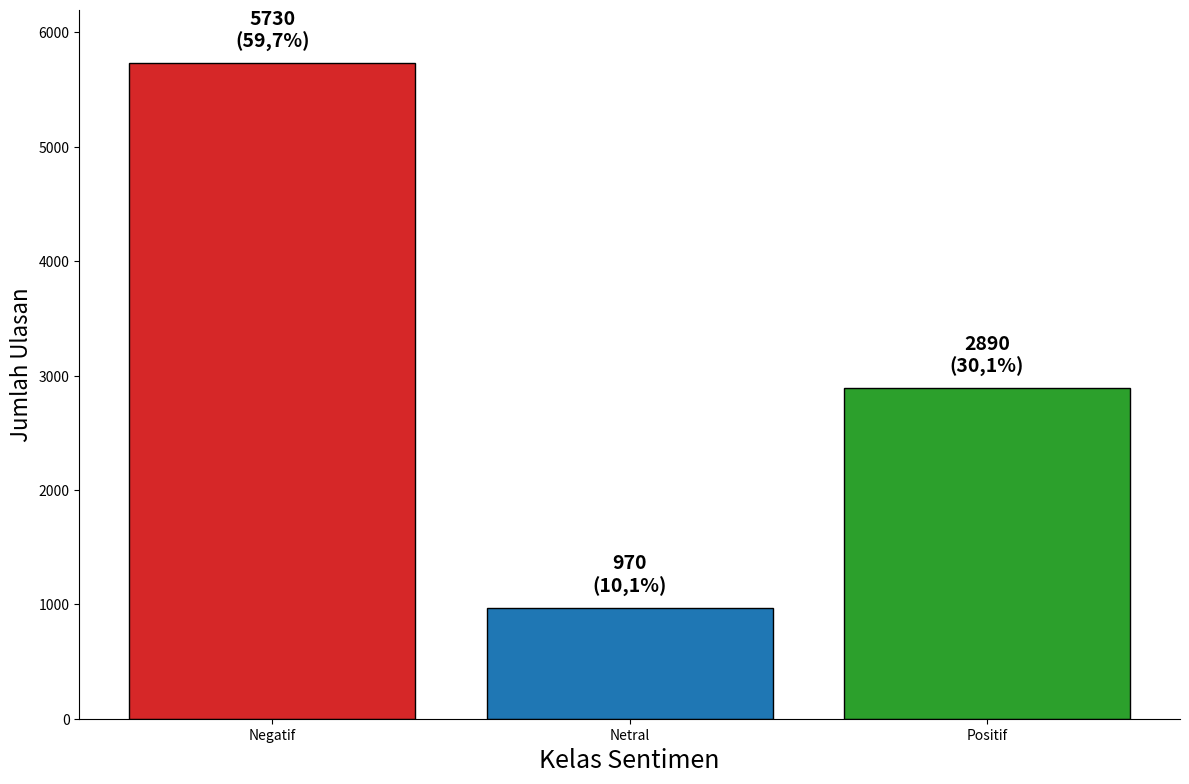

Generate this figure with matplotlib:
import matplotlib.pyplot as plt

# Data
labels = ['Negatif', 'Netral', 'Positif']
jumlah_ulasan = [5730, 970, 2890]
persentase = ['59,7%', '10,1%', '30,1%']
warna = ['#d62728', '#1f77b4', '#2ca02c']  # Warna sesuai gambar ke-2

# Buat grafik
plt.figure(figsize=(12, 8))
bars = plt.bar(labels, jumlah_ulasan, color=warna, edgecolor='black')

# Tambahkan teks (jumlah + persentase) di atas setiap batang
for bar, count, pct in zip(bars, jumlah_ulasan, persentase):
    tinggi = bar.get_height()
    plt.text(bar.get_x() + bar.get_width()/2, tinggi + 100,  # 100 = jarak teks dari atas batang
             f'{count}\n({pct})',
             ha='center', va='bottom', fontsize=14, fontweight='bold')

# Hapus garis grid
plt.grid(False)

# Hapus garis atas dan kanan (opsional, agar lebih bersih seperti gambar ke-2)
ax = plt.gca()
ax.spines['top'].set_visible(False)
ax.spines['right'].set_visible(False)

# Atur label dan judul
plt.ylabel('Jumlah Ulasan', fontsize=16)
plt.xlabel('Kelas Sentimen', fontsize=18)
plt.ylim(0, 6200)  # Batas sumbu y agar teks tidak terpotong

plt.tight_layout()
plt.show()
